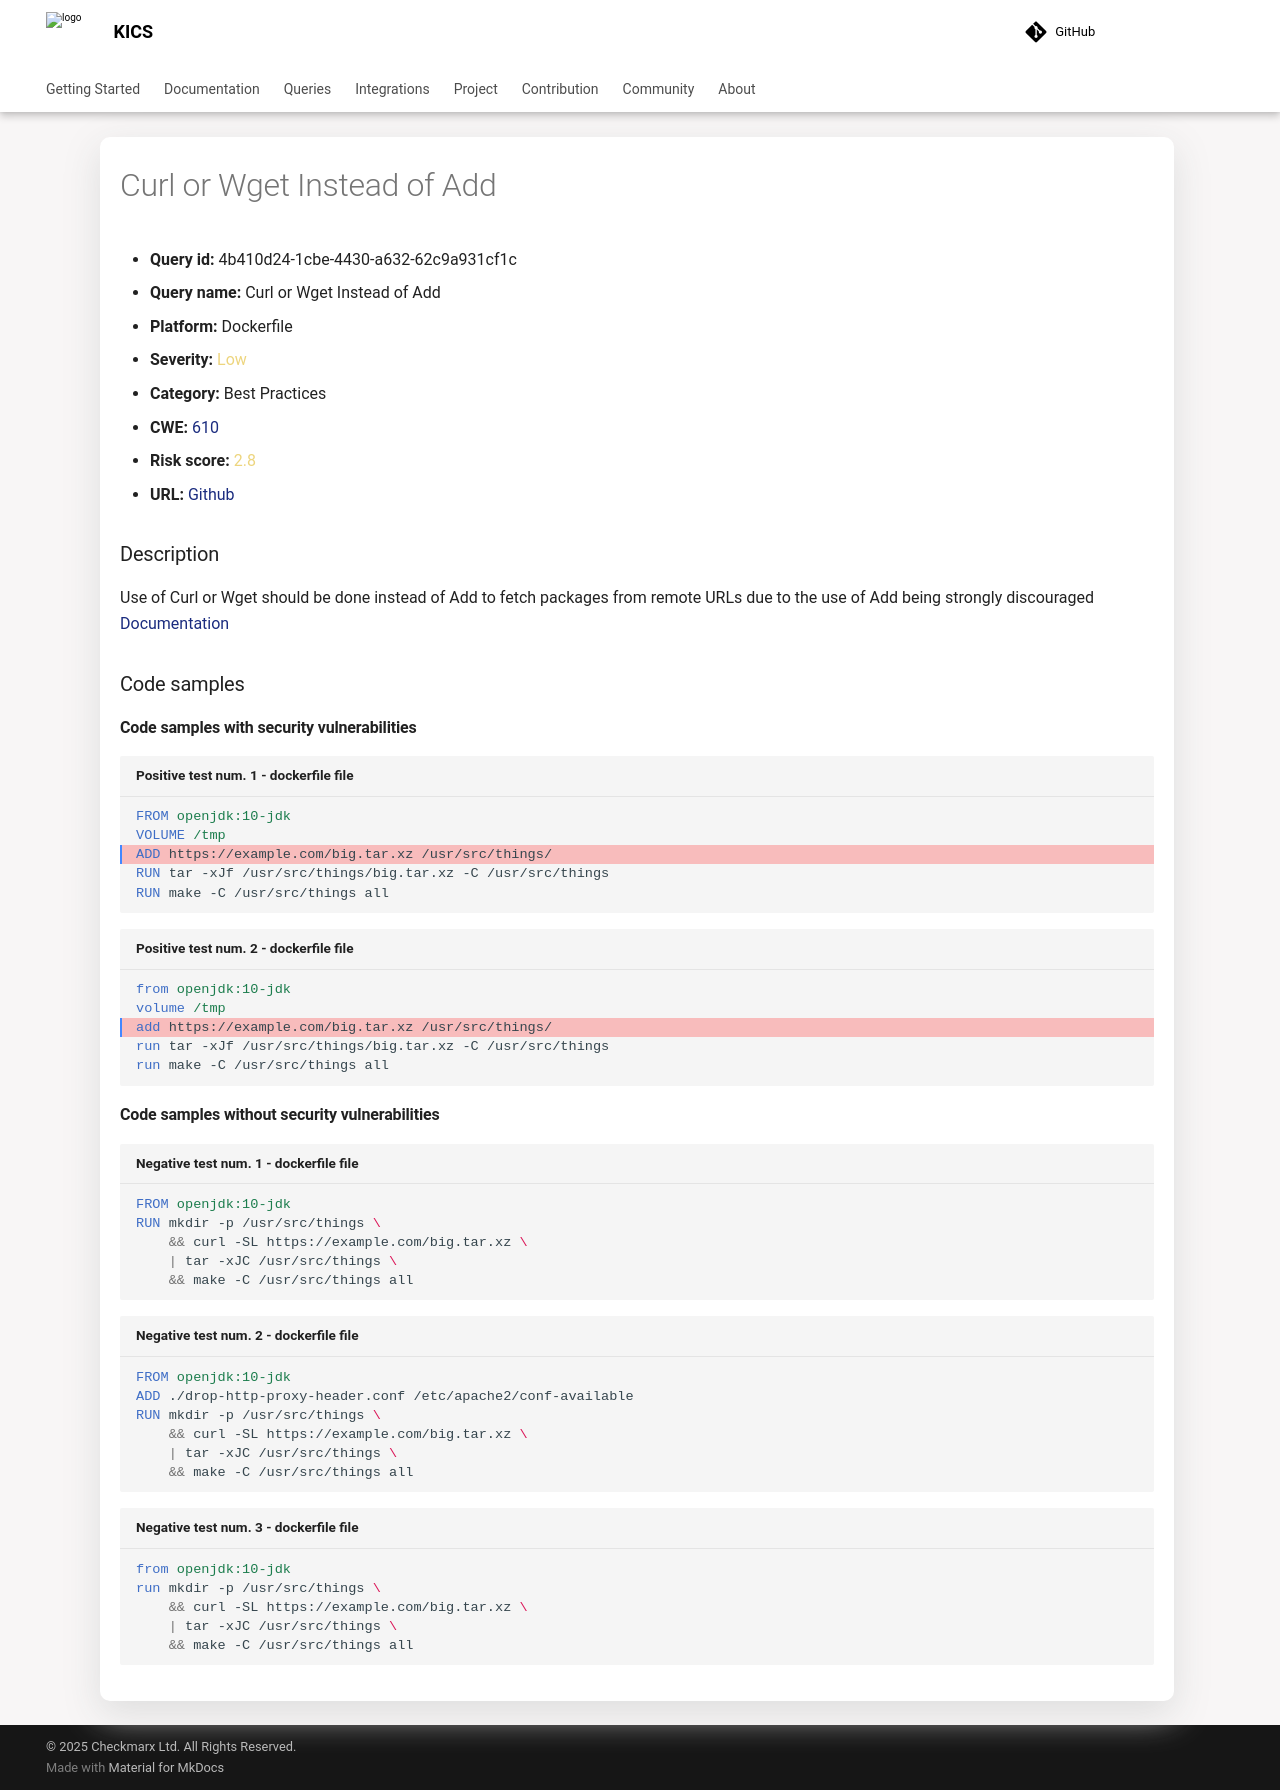

repository: Checkmarx/kics · page: 2.2.1/queries/dockerfile-queries/4b410d24-1cbe-4430-a632-62c9a931cf1c/index.html · generator: mkdocs

---
title: Curl or Wget Instead of Add
hide:
  toc: true
  navigation: true
---

<style>
  .highlight .hll {
    background-color: #ff171742;
  }
  .md-content {
    max-width: 1100px;
    margin: 0 auto;
  }
</style>

-   **Query id:** 4b410d24-1cbe-4430-a632-62c9a931cf1c
-   **Query name:** Curl or Wget Instead of Add
-   **Platform:** Dockerfile
-   **Severity:** <span style="color:#edd57e">Low</span>
-   **Category:** Best Practices
-   **CWE:** <a href="https://cwe.mitre.org/data/definitions/610.html" onclick="newWindowOpenerSafe(event, 'https://cwe.mitre.org/data/definitions/610.html')">610</a>
-   **Risk score:** <span style="color:#edd57e">2.8</span>
-   **URL:** [Github](https://github.com/Checkmarx/kics/tree/master/assets/queries/dockerfile/curl_or_wget_instead_of_add)

### Description
Use of Curl or Wget should be done instead of Add to fetch packages from remote URLs due to the use of Add being strongly discouraged<br>
[Documentation](https://docs.docker.com/develop/develop-images/dockerfile_best-practices/)

### Code samples
#### Code samples with security vulnerabilities
```dockerfile title="Positive test num. 1 - dockerfile file" hl_lines="3"
FROM openjdk:10-jdk
VOLUME /tmp
ADD https://example.com/big.tar.xz /usr/src/things/
RUN tar -xJf /usr/src/things/big.tar.xz -C /usr/src/things
RUN make -C /usr/src/things all

```
```dockerfile title="Positive test num. 2 - dockerfile file" hl_lines="3"
from openjdk:10-jdk
volume /tmp
add https://example.com/big.tar.xz /usr/src/things/
run tar -xJf /usr/src/things/big.tar.xz -C /usr/src/things
run make -C /usr/src/things all

```


#### Code samples without security vulnerabilities
```dockerfile title="Negative test num. 1 - dockerfile file"
FROM openjdk:10-jdk
RUN mkdir -p /usr/src/things \
    && curl -SL https://example.com/big.tar.xz \
    | tar -xJC /usr/src/things \
    && make -C /usr/src/things all

```
```dockerfile title="Negative test num. 2 - dockerfile file"
FROM openjdk:10-jdk
ADD ./drop-http-proxy-header.conf /etc/apache2/conf-available
RUN mkdir -p /usr/src/things \
    && curl -SL https://example.com/big.tar.xz \
    | tar -xJC /usr/src/things \
    && make -C /usr/src/things all

```
```dockerfile title="Negative test num. 3 - dockerfile file"
from openjdk:10-jdk
run mkdir -p /usr/src/things \
    && curl -SL https://example.com/big.tar.xz \
    | tar -xJC /usr/src/things \
    && make -C /usr/src/things all

```
